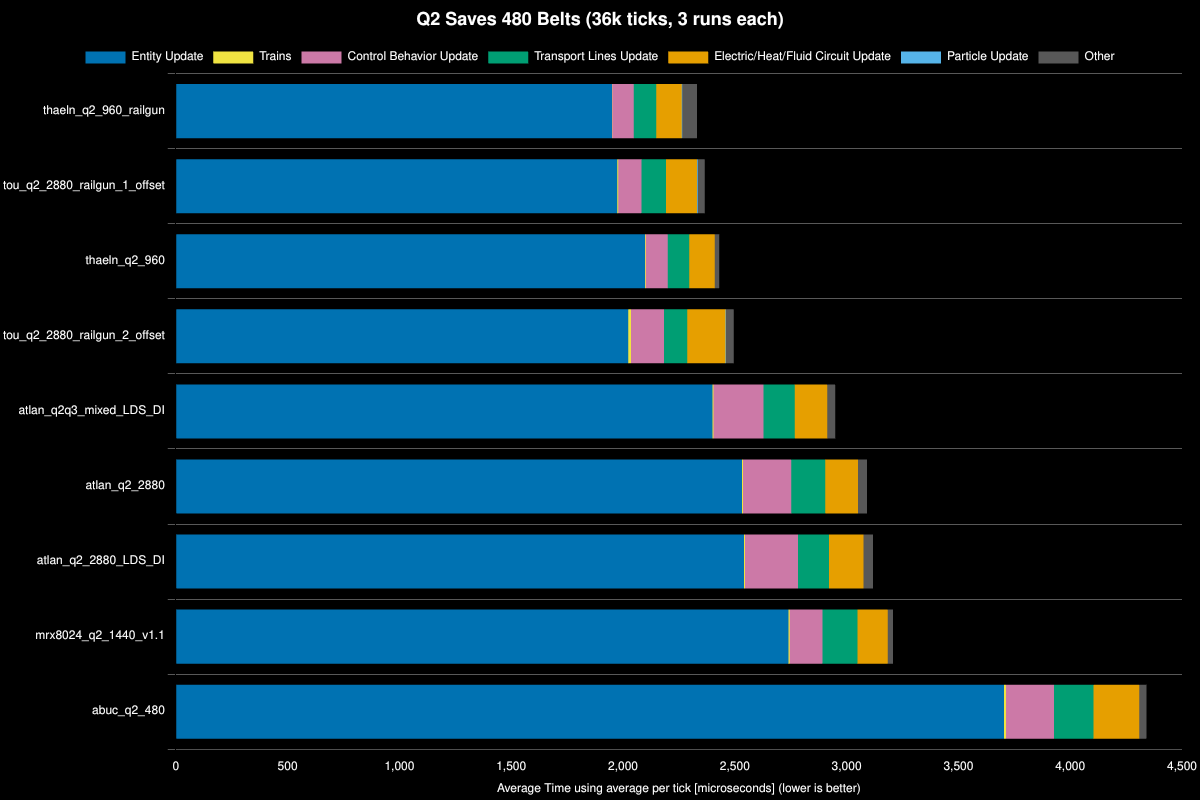

Source data for this figure (header and first rows):
Save File, Entity Update, Electric/Heat/Fluid Circuit Update, Transport Lines Update, Control Behavior Update, Particle Update, Trains, Other, Whole Update, % Decrease from Previous, % Decrease from Best
thaeln_q2_960_railgun, 1951, 114, 100, 96, 3, 1, 65, 2330, , 0%
tou_q2_2880_railgun_1_offset, 1975, 139, 110, 104, 3, 4, 30, 2365, -1.5%, -1.5%
thaeln_q2_960, 2099, 114, 96, 99, 0, 3, 20, 2430, -2.74%, -4.28%
tou_q2_2880_railgun_2_offset, 2024, 172, 104, 148, 2, 12, 35, 2495, -2.69%, -7.08%
atlan_q2q3_mixed_LDS_DI, 2400, 146, 139, 224, 0, 4, 36, 2949, -18.19%, -26.56%
atlan_q2_2880, 2532, 147, 152, 215, 0, 5, 40, 3091, -4.8%, -32.63%
atlan_q2_2880_LDS_DI, 2541, 154, 139, 236, 0, 5, 43, 3118, -0.88%, -33.81%
mrx8024_q2_1440_v1.1, 2740, 134, 156, 147, 0, 6, 24, 3207, -2.85%, -37.62%
abuc_q2_480, 3704, 205, 176, 215, 0, 10, 31, 4341, -35.35%, -86.26%
